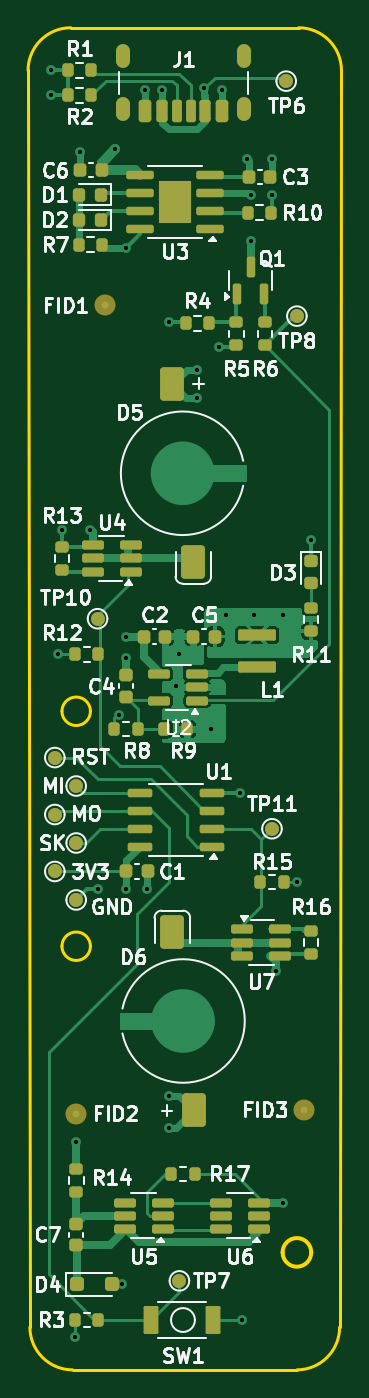
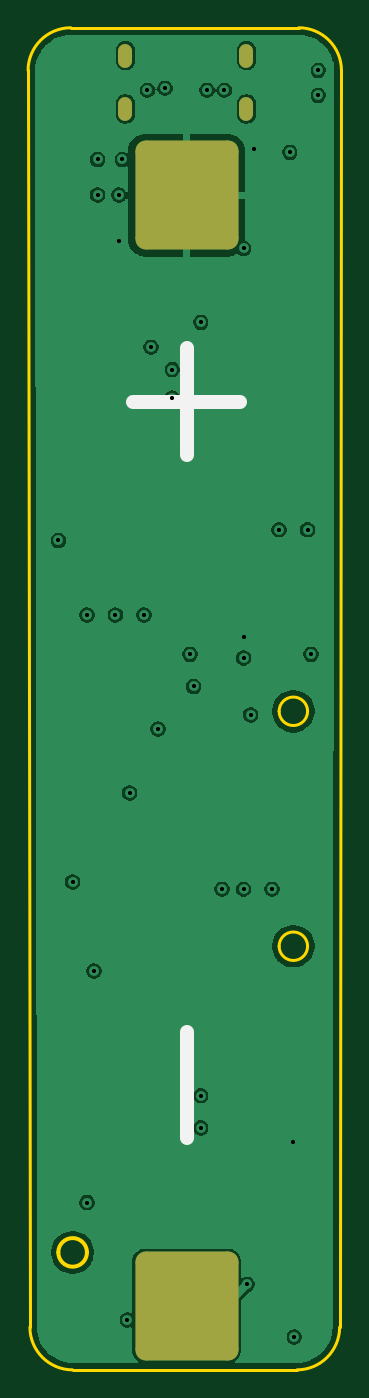
Circuit board: 10 layer files. Board 22.4 x 95.8 mm.
- bottom_copper: Photon-B_CU.gbr (65255 bytes)
- bottom_mask: Photon-B_Mask.gbr (1321 bytes)
- bottom_silk: Photon-B_Silkscreen.gbr (635 bytes)
- outline: Photon-Edge_Cuts.gbr (1494 bytes)
- top_copper: Photon-F_Cu.gbr (39537 bytes)
- top_mask: Photon-F_Mask.gbr (7948 bytes)
- top_silk: Photon-F_Silkscreen.gbr (73435 bytes)
- inner_copper: Photon-GND.gbr (42402 bytes)
- drill: Photon-NPTH.drl (265 bytes)
- drill: Photon-PTH.drl (790 bytes)

=== bottom_copper: Photon-B_CU.gbr (65255 bytes, source omitted) ===
=== bottom_mask: Photon-B_Mask.gbr (1321 bytes, source withheld) ===
=== bottom_silk: Photon-B_Silkscreen.gbr ===
%TF.GenerationSoftware,KiCad,Pcbnew,9.0.3*%
%TF.CreationDate,2025-09-25T22:47:40-04:00*%
%TF.ProjectId,Photon,50686f74-6f6e-42e6-9b69-6361645f7063,1.3*%
%TF.SameCoordinates,Original*%
%TF.FileFunction,Legend,Bot*%
%TF.FilePolarity,Positive*%
%FSLAX46Y46*%
G04 Gerber Fmt 4.6, Leading zero omitted, Abs format (unit mm)*
G04 Created by KiCad (PCBNEW 9.0.3) date 2025-09-25 22:47:40*
%MOMM*%
%LPD*%
G01*
G04 APERTURE LIST*
%ADD10C,1.000000*%
G04 APERTURE END LIST*
D10*
%TO.C,BT1*%
X52832000Y-91694000D02*
X52832000Y-99314000D01*
X52832000Y-42926000D02*
X52832000Y-50546000D01*
X49022000Y-46736000D02*
X56642000Y-46736000D01*
%TD*%
M02*

=== outline: Photon-Edge_Cuts.gbr ===
%TF.GenerationSoftware,KiCad,Pcbnew,9.0.3*%
%TF.CreationDate,2025-09-25T22:47:40-04:00*%
%TF.ProjectId,Photon,50686f74-6f6e-42e6-9b69-6361645f7063,1.3*%
%TF.SameCoordinates,Original*%
%TF.FileFunction,Profile,NP*%
%FSLAX46Y46*%
G04 Gerber Fmt 4.6, Leading zero omitted, Abs format (unit mm)*
G04 Created by KiCad (PCBNEW 9.0.3) date 2025-09-25 22:47:40*
%MOMM*%
%LPD*%
G01*
G04 APERTURE LIST*
%TA.AperFunction,Profile*%
%ADD10C,0.200000*%
%TD*%
%TA.AperFunction,Profile*%
%ADD11C,0.250000*%
%TD*%
G04 APERTURE END LIST*
D10*
X41910000Y-112776000D02*
X41779261Y-23114000D01*
X46228000Y-68834000D02*
G75*
G02*
X44196000Y-68834000I-1016000J0D01*
G01*
X44196000Y-68834000D02*
G75*
G02*
X46228000Y-68834000I1016000J0D01*
G01*
X61090739Y-20066000D02*
G75*
G02*
X64138700Y-23114000I-39J-3048000D01*
G01*
X64138700Y-23114000D02*
X64008000Y-112776000D01*
X60960000Y-115824000D02*
X44958000Y-115824000D01*
X46228000Y-85598000D02*
G75*
G02*
X44196000Y-85598000I-1016000J0D01*
G01*
X44196000Y-85598000D02*
G75*
G02*
X46228000Y-85598000I1016000J0D01*
G01*
X41779261Y-23114000D02*
G75*
G02*
X44827261Y-20065961I3048039J0D01*
G01*
X64008000Y-112776000D02*
G75*
G02*
X60960000Y-115824000I-3048000J0D01*
G01*
X44827261Y-20066002D02*
X61090739Y-20066001D01*
X44958000Y-115824000D02*
G75*
G02*
X41910000Y-112776000I0J3048000D01*
G01*
D11*
%TO.C,BT1*%
X61981505Y-107442000D02*
G75*
G02*
X59938495Y-107442000I-1021505J0D01*
G01*
X59938495Y-107442000D02*
G75*
G02*
X61981505Y-107442000I1021505J0D01*
G01*
%TD*%
M02*

=== top_copper: Photon-F_Cu.gbr (39537 bytes, source omitted) ===
=== top_mask: Photon-F_Mask.gbr (7948 bytes, source omitted) ===
=== top_silk: Photon-F_Silkscreen.gbr (73435 bytes, source omitted) ===
=== inner_copper: Photon-GND.gbr (42402 bytes, source omitted) ===
=== drill: Photon-NPTH.drl ===
M48
; DRILL file {KiCad 9.0.3} date 2025-08-03T17:32:50-0400
; FORMAT={-:-/ absolute / inch / decimal}
; #@! TF.CreationDate,2025-08-03T17:32:50-04:00
; #@! TF.GenerationSoftware,Kicad,Pcbnew,9.0.3
; #@! TF.FileFunction,NonPlated,1,4,NPTH
FMAT,2
INCH
%
G90
G05
M30

=== drill: Photon-PTH.drl ===
M48
INCH
T1C0.0118
T2C0.0197
%
G90
G05
T1
X1.71Y-0.91
X1.71Y-0.98
X1.73Y-2.55
X1.74Y-2.2
X1.7775Y-4.4675
X1.78Y-3.92
X1.79Y-1.14
X1.82Y-2.2
X1.84Y-3.21
X1.89Y-1.13
X1.9Y-2.72
X1.91Y-4.32
X1.92Y-1.41
X1.92Y-2.5
X1.92Y-2.56
X1.92Y-3.21
X1.9736Y-0.9656
X1.98Y-3.21
X2.022Y-0.9656
X2.04Y-1.6175
X2.04Y-3.79
X2.04Y-3.88
X2.06Y-2.64
X2.07Y-2.55
X2.12Y-1.75
X2.12Y-1.83
X2.14Y-0.96
X2.16Y-2.76
X2.18Y-1.6875
X2.19Y-0.9656
X2.2Y-2.44
X2.24Y-2.94
X2.2463Y-4.42
X2.26Y-1.16
X2.27Y-1.26
X2.27Y-1.39
X2.28Y-2.44
X2.33Y-1.16
X2.33Y-1.26
X2.34Y-3.44
X2.36Y-2.44
X2.36Y-4.09
X2.4Y-3.19
X2.44Y-2.23
T2
G00X1.9118Y-0.8823
M15
G01X1.9118Y-0.8547
M16
G05
G00X1.9118Y-1.0319
M15
G01X1.9118Y-1.0043
M16
G05
G00X2.2519Y-0.8823
M15
G01X2.2519Y-0.8547
M16
G05
G00X2.2519Y-1.0319
M15
G01X2.2519Y-1.0043
M16
G05
M30

